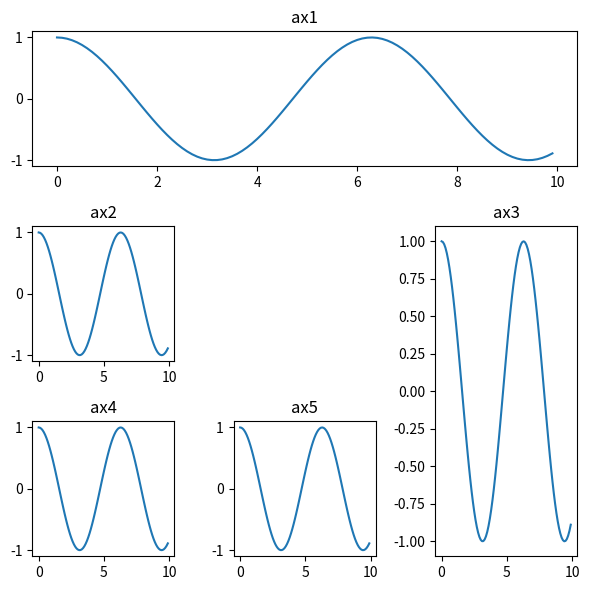
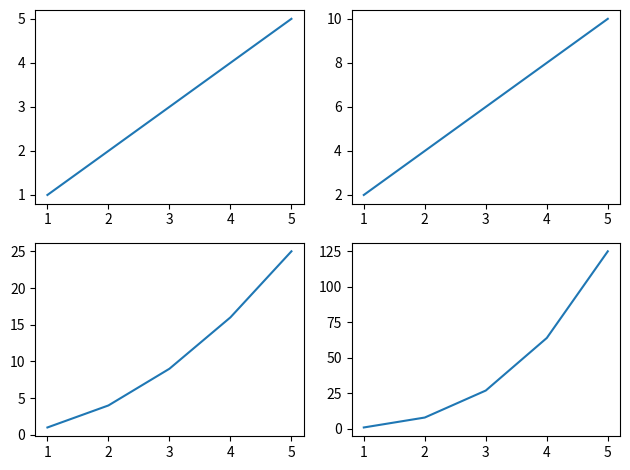
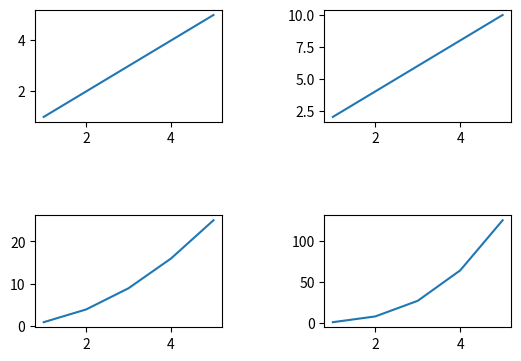

Python code for these plots, in order:
'''
from matplotlib import pyplot as plt
plt.plot([1,2,3],[4,5,1])
plt.show()
'''
'''
from matplotlib import pyplot as plt
 
x = [5,2,7]
y = [2,16,4]
plt.plot(x,y)
plt.title('Info')
plt.ylabel('Y axis')
plt.xlabel('X axis')
plt.show()
'''
'''
from matplotlib import pyplot as plt
from matplotlib import style
 
style.use('ggplot')
x = [5,8,10]
y = [12,16,6]
x2 = [6,9,11]
y2 = [6,15,7]
plt.plot(x,y,'g',label='line one', linewidth=5)
plt.plot(x2,y2,'c',label='line two',linewidth=5)
plt.title('Epic Info')
plt.ylabel('Y axis')
plt.xlabel('X axis')
plt.legend()
plt.grid(True,color='k')
plt.show()
'''
'''
# GeeksforGeeks
# How to Add Title to Subplots in Matplotlib?
# (Using set_title() method)
import numpy as np
import matplotlib.pyplot as plt

x = np.array([1, 2, 3, 4, 5])

fig, ax = plt.subplots(2, 2)

ax[0, 0].plot(x, x)
ax[0, 1].plot(x, x*2)
ax[1, 0].plot(x, x*x)
ax[1, 1].plot(x, x*x*x)

ax[0, 0].set_title("Linear")
ax[0, 1].set_title("Double")
ax[1, 0].set_title("Square")
ax[1, 1].set_title("Cube")

fig.tight_layout()
plt.show()
'''
'''
# (Using title.set_text() method)
import numpy as np
import matplotlib.pyplot as plt

x=np.array([1, 2, 3, 4, 5])
fig, ax = plt.subplots(2, 2)

ax[0, 0].plot(x, x)
ax[0, 1].plot(x, x*2)
ax[1, 0].plot(x, x*x)
ax[1, 1].plot(x, x*x*x)

ax[0, 0].title.set_text("Linear")
ax[0, 1].title.set_text("Double")
ax[1, 0].title.set_text("Square")
ax[1, 1].title.set_text("Cube")

fig.tight_layout()
plt.show()
'''
'''
# (Using plt.gca().set_title() method)

import numpy as np
import matplotlib.pyplot as plt

x=np.array([1, 2, 3, 4, 5])
fig, ax = plt.subplots(2, 2)

title = ["Linear", "Double", "Square", "Cube"]
y = [x, x*2, x*x, x*x*x]

for i in range(4):
	plt.subplot(2, 2, i+1)
	plt.plot(x, y[i])
	plt.gca().set_title(title[i])
fig.tight_layout()
plt.show()
'''
'''
# (Using plt.gca().title.set_text() method)

import numpy as np
import matplotlib.pyplot as plt

x=np.array([1, 2, 3, 4, 5])
fig, ax = plt.subplots(2, 2)
title = ["Linear","Double","Square","Cube"]
y = [x, x*2, x*x, x*x*x]

for i in range(4):
	plt.subplot(2, 2, i+1)
	plt.plot(x, y[i])
	plt.gca().title.set_text(title[i])
fig.tight_layout()
plt.show()
'''
'''
# Setting a Single Title for All the Subplots
# Example - 1
import matplotlib.pyplot as plt
import numpy as np

fig, ax = plt.subplots(2, 2)

ax[0][0].plot(np.random.randint(0, 5, 5), np.random.randint(0, 5, 5))
ax[0][1].plot(np.random.randint(0, 5, 5), np.random.randint(0, 5, 5))
ax[1][0].plot(np.random.randint(0, 5, 5), np.random.randint(0, 5, 5))
ax[1][1].plot(np.random.randint(0, 5, 5), np.random.randint(0, 5, 5))
fig.suptitle(' Set a Single Main Title for All the Subplots ', fontsize=30)
plt.show()
'''
'''
# Example - 2

import matplotlib.pyplot as plt
fig, (ax1, ax2) = plt.subplots(1, 2, figsize=(12, 5))
x1 = [1, 2, 3, 4, 5, 6]
y1 = [45, 34, 30, 45, 50, 38]
y2 = [36, 28, 30, 40, 38, 48]
labels = ["student 1", "student 2"]
fig.suptitle(' Student marks in different subjects ', fontsize=30)
l1 = ax1.plot(x1, y1 , color = 'g')
l2 = ax2.plot(x1, y2 , color = 'b') 
fig.legend([l1, l2], labels=labels,
		loc="upper right")
plt.subplots_adjust(right=0.9)
plt.show()
'''

# How to Turn Off the Axes for Subplots in Matplotlib?
'''
# Using matplotlib.axes.Axes.axis()

import matplotlib.pyplot as plt
import matplotlib.tri as mtri
import numpy as np
	
x = np.asarray([0, 1, 2, 3, 0.5,
				1.5, 2.5, 1, 2,
				1.5])

y = np.asarray([0, 0, 0, 0, 1.0,
				1.0, 1.0, 2, 2,
				3.0])

triangles = [[0, 1, 4], [1, 5, 4],
			[2, 6, 5], [4, 5, 7],
			[5, 6, 8], [5, 8, 7],
			[7, 8, 9], [1, 2, 5],
			[2, 3, 6]]

triang = mtri.Triangulation(x, y, triangles)
z = np.cos(1.5 * x) * np.cos(1.5 * y)
fig, axs = plt.subplots()
axs.tricontourf(triang, z)
axs.triplot(triang, 'go-', color ='white')
axs.set_axis_off()
axs.set_title('Triangle illustration')
plt.show()
'''
'''
# Using matplotlib.axes.Axes.set_axis_off()
import matplotlib.pyplot as plt
import numpy as np
geeksx = np.array([24.40, 110.25, 20.05,
				22.00, 61.90, 7.80,
				15.00])
geeksy = np.array([24.40, 110.25, 20.05,
				22.00, 61.90, 7.80,
				15.00])
fig, ax = plt.subplots()
ax.xcorr(geeksx, geeksy, maxlags = 6,
		color ="green")
ax.set_axis_off()
ax.set_title('Time series graph')
plt.show()
'''
'''
# Using matplotlib.pyplot.axis()
import matplotlib.pyplot as plt

x = [-5, -4, -3, -2, -1, 0, 1, 2, 3, 4, 5]
y = []

for i in range(len(x)):
	y.append(max(0, x[i]))
ax = plt.plot(x, y, color='green')
plt.axis('off')
plt.title("ReLU function graph")
plt.show()
'''
# How to Create Different Subplot Sizes in Matplotlib?
# Create Different Subplot Sizes in Matplotlib using Gridspec
'''
import matplotlib.pyplot as plt
from matplotlib import gridspec
import numpy as np
fig = plt.figure()
fig.set_figheight(8)
fig.set_figwidth(8)
spec = gridspec.GridSpec(ncols=2, nrows=2,
						width_ratios=[2, 1], wspace=0.5,
						hspace=0.5, height_ratios=[1, 2])
x = np.arange(0, 10, 0.1)
y = np.cos(x)
ax0 = fig.add_subplot(spec[0])
ax0.plot(x, y)
ax1 = fig.add_subplot(spec[1])
ax1.plot(x, y)
ax2 = fig.add_subplot(spec[2])
ax2.plot(x, y)
ax3 = fig.add_subplot(spec[3])
ax3.plot(x, y)
plt.show()
'''
'''
# Create Different Subplot Sizes in Matplotlib gridspec_kw

import matplotlib.pyplot as plt
import numpy as np

fig, ax = plt.subplots(nrows=2, ncols=2, figsize=(7, 7),
					gridspec_kw={
						'width_ratios': [3, 3],
						'height_ratios': [3, 3],
					'wspace': 0.4,
					'hspace': 0.4})
x = np.arange(0, 10, 0.1)
y = np.tan(x)
ax[0][0].plot(x, y)
ax[0][1].plot(x, y)
ax[1][0].plot(x, y)
ax[1][1].plot(x, y)
plt.show()
'''

# Create Different Subplot Sizes in Matplotlib subplot2grid

import matplotlib.pyplot as plt
import numpy as np

fig = plt.figure()
fig.set_figheight(6)
fig.set_figwidth(6)

ax1 = plt.subplot2grid(shape=(3, 3), loc=(0, 0), colspan=3)
ax2 = plt.subplot2grid(shape=(3, 3), loc=(1, 0), colspan=1)
ax3 = plt.subplot2grid(shape=(3, 3), loc=(1, 2), rowspan=2)
ax4 = plt.subplot2grid((3, 3), (2, 0))
ax5 = plt.subplot2grid((3, 3), (2, 1), colspan=1)

x = np.arange(0, 10, 0.1)
y = np.cos(x)

ax1.plot(x, y)
ax1.set_title('ax1')
ax2.plot(x, y)
ax2.set_title('ax2')
ax3.plot(x, y)
ax3.set_title('ax3')
ax4.plot(x, y)
ax4.set_title('ax4')
ax5.plot(x, y)
ax5.set_title('ax5')
plt.tight_layout()
plt.show()


# How to set the spacing between subplots in Matplotlib in Python?
# Using tight_layout() method to set the spacing between subplots

import numpy as np
import matplotlib.pyplot as plt
x=np.array([1, 2, 3, 4, 5])
fig, ax = plt.subplots(2, 2)
ax[0, 0].plot(x, x)
ax[0, 1].plot(x, x*2)
ax[1, 0].plot(x, x*x)
ax[1, 1].plot(x, x*x*x)
fig.tight_layout()
plt.show()

# Using pad

import numpy as np
import matplotlib.pyplot as plt
x=np.array([1, 2, 3, 4, 5])
fig, ax = plt.subplots(2, 2)
ax[0, 0].plot(x, x)
ax[0, 1].plot(x, x*2)
ax[1, 0].plot(x, x*x)
ax[1, 1].plot(x, x*x*x)
fig.tight_layout(pad=5.0)
plt.show()
plt.show()

# 